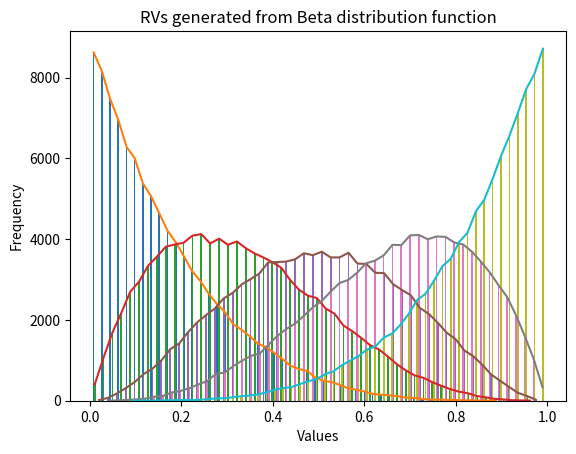

Here is the Python script that generated this plot:
import matplotlib.pyplot as plt
import math
import numpy as np 
import statistics
import random

def find_cri_x(alpha1, alpha2):
    x_star=(alpha1-1)/(alpha1+alpha2-2)
    return x_star

def find_fx(alpha1, alpha2,x):
    beta=(math.gamma(alpha1)*math.gamma(alpha2))/math.gamma(alpha1+alpha2)
    fx=(pow(x,alpha1-1)*pow(1-x,alpha2-1))/beta
    return fx

def acc_rej_for_betadist(alpha1, alpha2):
    Ran_list=[]
    c=find_fx(alpha1,alpha2,find_cri_x(alpha1,alpha2)) # the maxima pt value of PDF of Beta Dist.
    for i in range(0,100000): #generating 100000 values
        while(1):
            u1=random.uniform(0,1) #u1~U[0,1]
            u2=random.uniform(0,1) #u2~U[0,1]
            fu1=find_fx(alpha1,alpha2,u1) #f(u1) for u1~U[0,1]
            if(c*u2<=fu1):
                Ran_list.append(u1)
                break
    hist_for_ranlist(Ran_list)
    plt.show()
    
def hist_for_ranlist(l):
    l.sort()
    plt.title('RVs generated from Beta distribution function')
    plt.xlabel('Values')
    plt.ylabel('Frequency')
    counts,bins,_=plt.hist(l,bins=50,rwidth=0.2)
    bins=(bins[:-1]+bins[1:])/2
    plt.plot(bins,counts)
    
    
alpha1=[1,2,3,4,5]
alpha2=[5,4,3,2,1]

for i in range(0,5):
    acc_rej_for_betadist(alpha1[i],alpha2[i])
